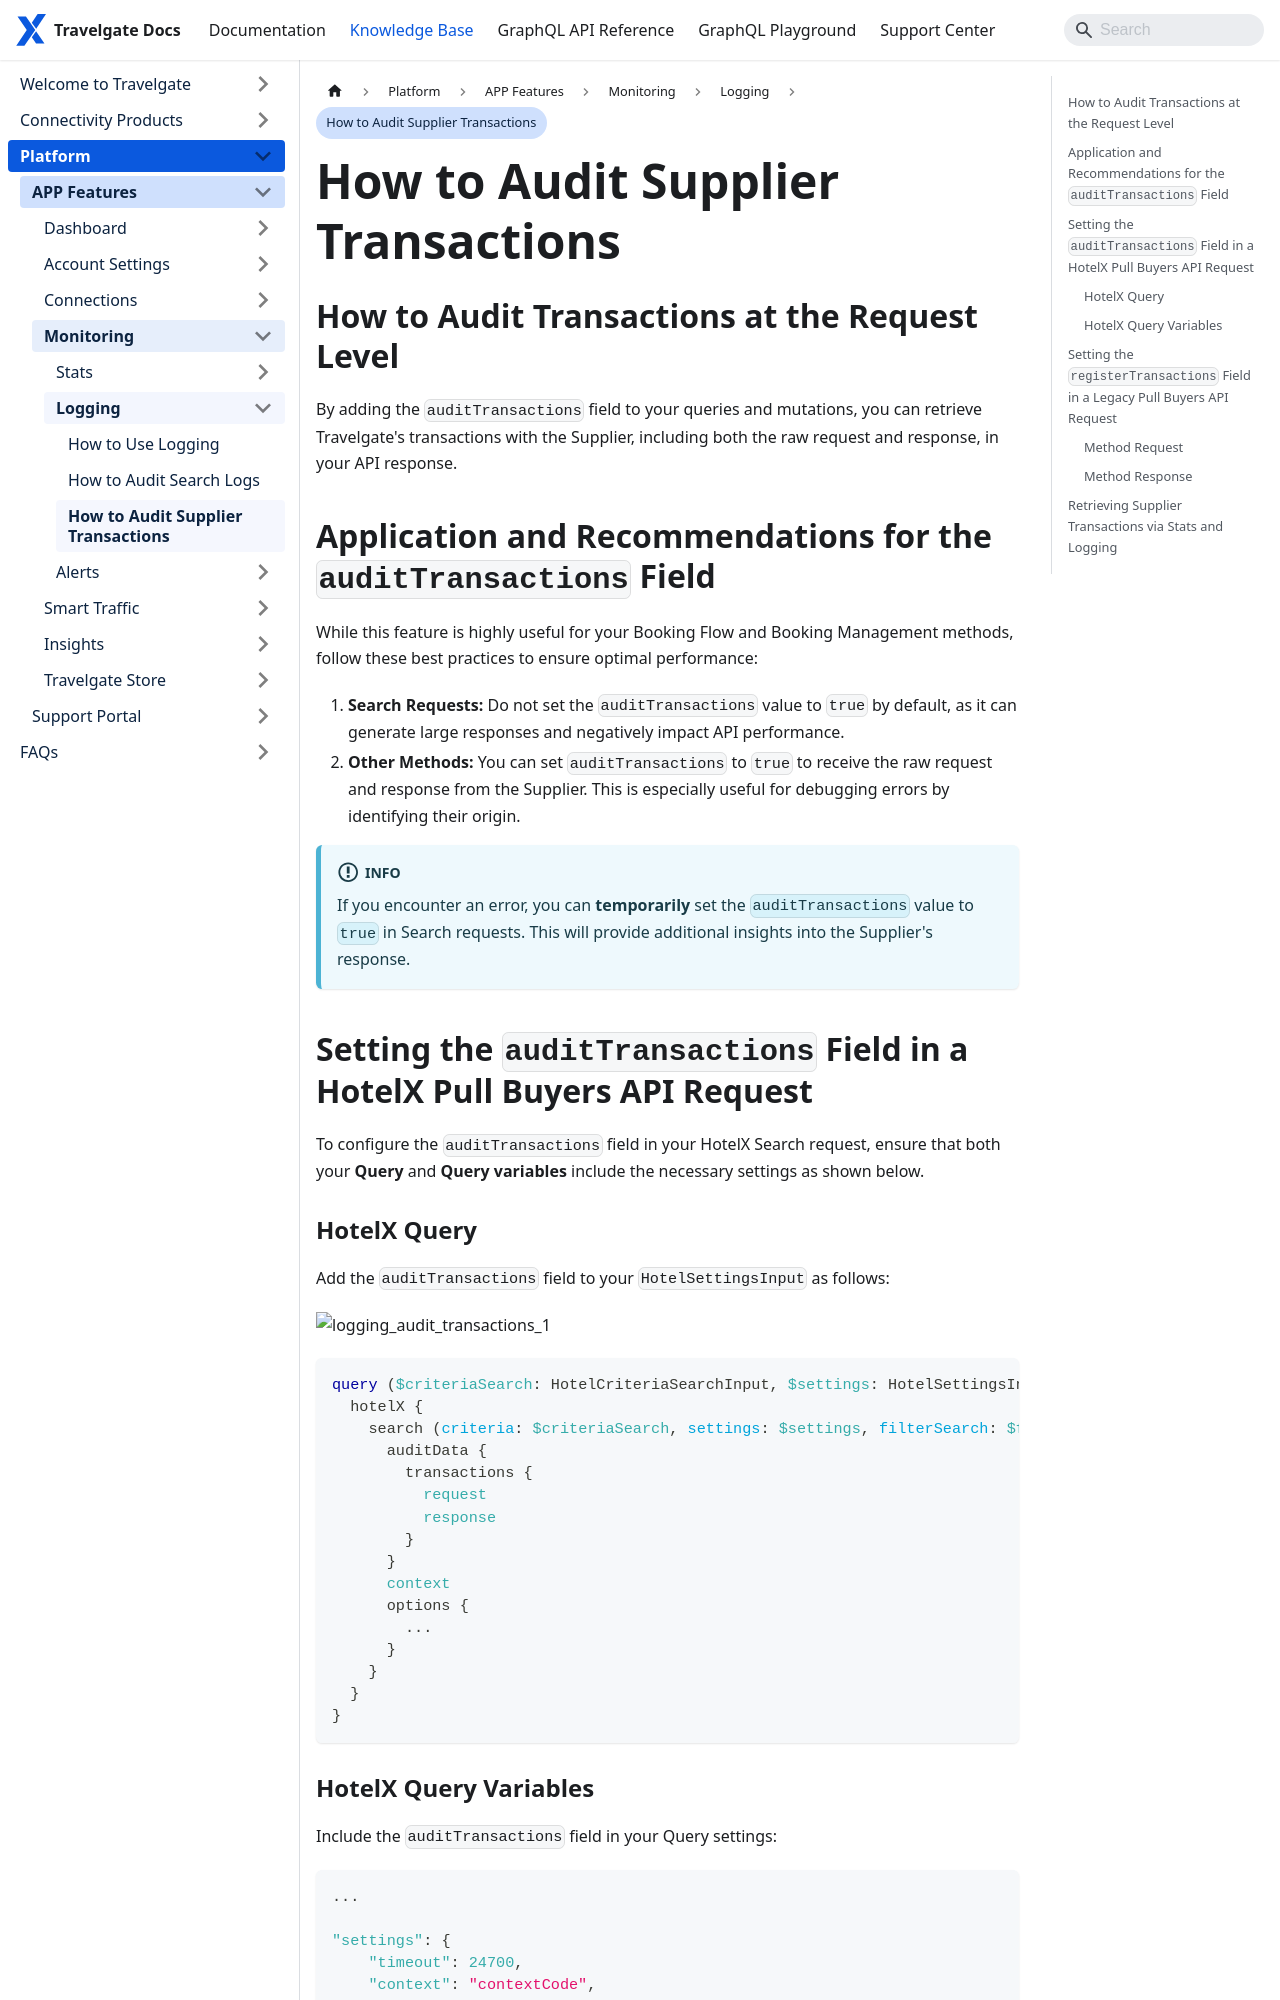

repository: Travelgate/documentation · page: kb/platform/app-features/monitoring-tools/logging/audit-supplier-transactions/index.html · generator: docusaurus

---
sidebar_position: 4
---

# How to Audit Supplier Transactions

## How to Audit Transactions at the Request Level
By adding the `auditTransactions` field to your queries and mutations, you can retrieve Travelgate's transactions with the Supplier, including both the raw request and response, in your API response.

## Application and Recommendations for the `auditTransactions` Field
While this feature is highly useful for your Booking Flow and Booking Management methods, follow these best practices to ensure optimal performance:

1. **Search Requests:** Do not set the `auditTransactions` value to `true` by default, as it can generate large responses and negatively impact API performance.
2. **Other Methods:** You can set `auditTransactions` to `true` to receive the raw request and response from the Supplier. This is especially useful for debugging errors by identifying their origin.

:::info
If you encounter an error, you can **temporarily** set the `auditTransactions` value to `true` in Search requests. This will provide additional insights into the Supplier's response.
:::

## Setting the `auditTransactions` Field in a HotelX Pull Buyers API Request
To configure the `auditTransactions` field in your HotelX Search request, ensure that both your **Query** and **Query variables** include the necessary settings as shown below.
